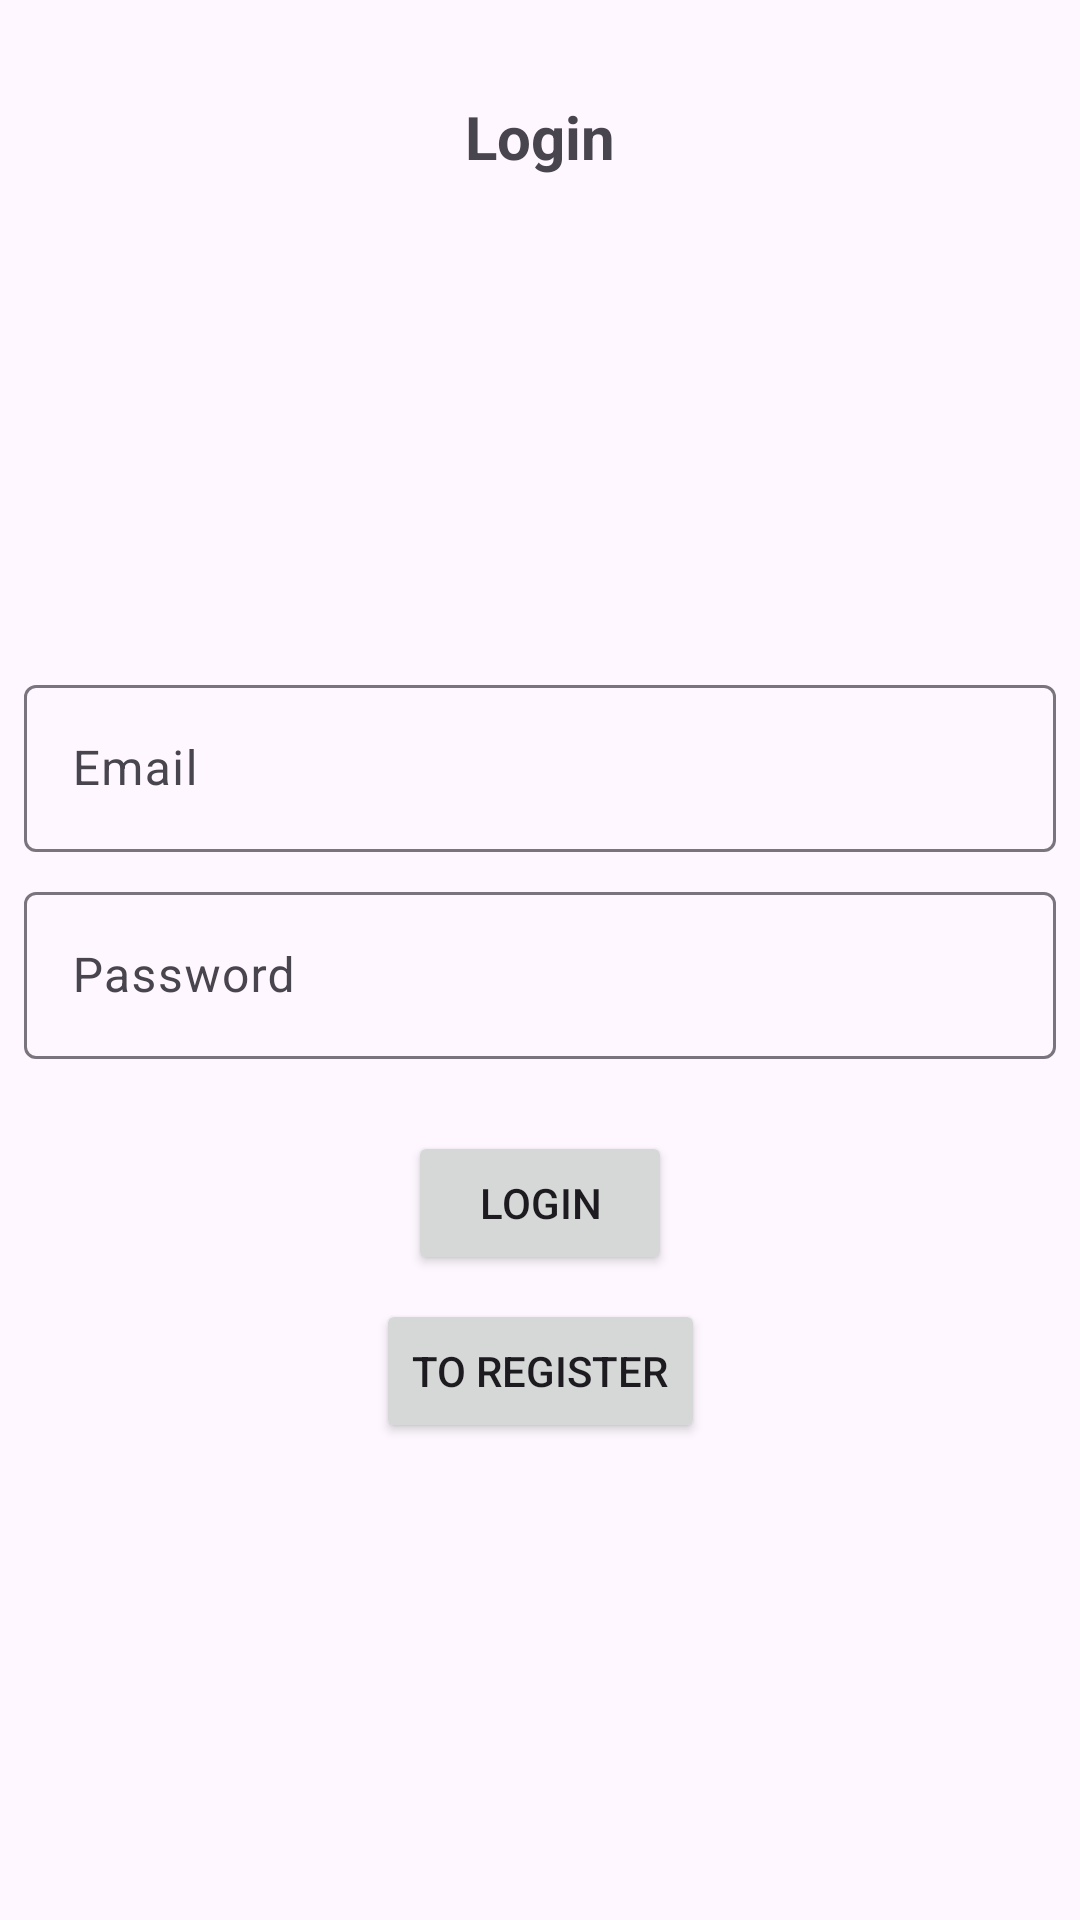

Android layout source for this screen:
<!-- AndroidManifest.xml: application theme Theme.Android_VL_B11Chat -->
<!-- res/layout/fragment_login.xml -->
<?xml version="1.0" encoding="utf-8"?>
<androidx.constraintlayout.widget.ConstraintLayout xmlns:android="http://schemas.android.com/apk/res/android"
    xmlns:app="http://schemas.android.com/apk/res-auto"
    xmlns:tools="http://schemas.android.com/tools"
    android:layout_width="match_parent"
    android:layout_height="match_parent">

    <TextView
        android:id="@+id/textView"
        android:layout_width="wrap_content"
        android:layout_height="wrap_content"
        android:layout_marginTop="32dp"
        android:text="Login"
        android:textSize="20sp"
        android:textStyle="bold"
        app:layout_constraintEnd_toEndOf="parent"
        app:layout_constraintStart_toStartOf="parent"
        app:layout_constraintTop_toTopOf="parent" />

    <com.google.android.material.textfield.TextInputLayout
        android:id="@+id/textInputLayout"
        android:layout_width="0dp"
        android:layout_height="wrap_content"
        android:layout_marginStart="8dp"
        android:layout_marginTop="164dp"
        android:layout_marginEnd="8dp"
        app:layout_constraintEnd_toEndOf="parent"
        app:layout_constraintStart_toStartOf="parent"
        app:layout_constraintTop_toBottomOf="@+id/textView">

        <com.google.android.material.textfield.TextInputEditText
            android:id="@+id/tiet_email"
            android:layout_width="match_parent"
            android:layout_height="wrap_content"
            android:hint="Email" />
    </com.google.android.material.textfield.TextInputLayout>

    <com.google.android.material.textfield.TextInputLayout
        android:id="@+id/textInputLayout2"
        android:layout_width="0dp"
        android:layout_height="wrap_content"
        android:layout_marginStart="8dp"
        android:layout_marginTop="8dp"
        android:layout_marginEnd="8dp"
        app:layout_constraintEnd_toEndOf="parent"
        app:layout_constraintStart_toStartOf="parent"
        app:layout_constraintTop_toBottomOf="@+id/textInputLayout">

        <com.google.android.material.textfield.TextInputEditText
            android:id="@+id/tiet_password"
            android:layout_width="match_parent"
            android:layout_height="wrap_content"
            android:hint="Password" />
    </com.google.android.material.textfield.TextInputLayout>

    <com.google.android.material.textfield.TextInputLayout
        android:id="@+id/textInputLayout3"
        android:layout_width="0dp"
        android:layout_height="wrap_content"
        android:layout_marginStart="8dp"
        android:layout_marginTop="8dp"
        android:layout_marginEnd="8dp"
        app:layout_constraintEnd_toEndOf="parent"
        app:layout_constraintStart_toStartOf="parent"
        app:layout_constraintTop_toBottomOf="@+id/textInputLayout2" />

    <Button
        android:id="@+id/bt_login"
        android:layout_width="wrap_content"
        android:layout_height="wrap_content"
        android:layout_marginTop="24dp"
        android:text="Login"
        app:layout_constraintEnd_toEndOf="parent"
        app:layout_constraintStart_toStartOf="parent"
        app:layout_constraintTop_toBottomOf="@+id/textInputLayout2" />

    <Button
        android:id="@+id/bt_to_register"
        android:layout_width="wrap_content"
        android:layout_height="wrap_content"
        android:layout_marginTop="8dp"
        android:text="To Register"
        app:layout_constraintEnd_toEndOf="@+id/bt_login"
        app:layout_constraintStart_toStartOf="@+id/bt_login"
        app:layout_constraintTop_toBottomOf="@+id/bt_login" />
</androidx.constraintlayout.widget.ConstraintLayout>
<!-- resources referenced by this layout -->
<resources>
  <style name="Theme.Android_VL_B11Chat" parent="Base.Theme.Android_VL_B11Chat" />
  <style name="Base.Theme.Android_VL_B11Chat" parent="Theme.Material3.DayNight.NoActionBar">
          
          
      </style>
</resources>
